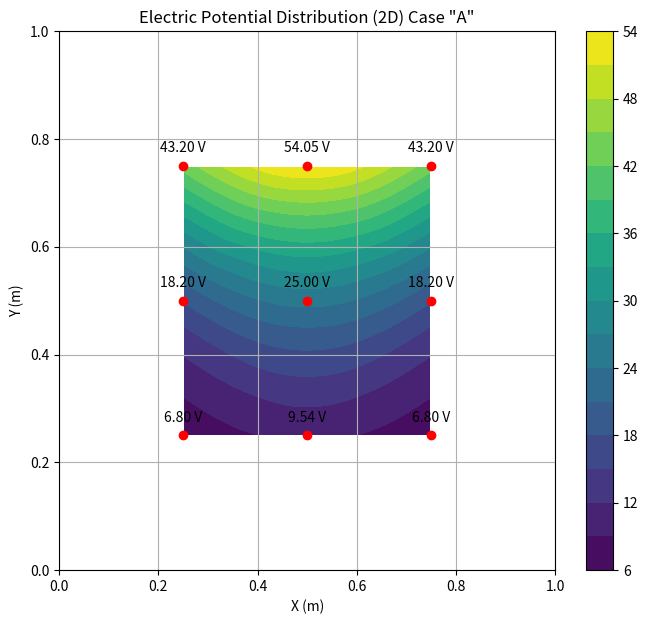
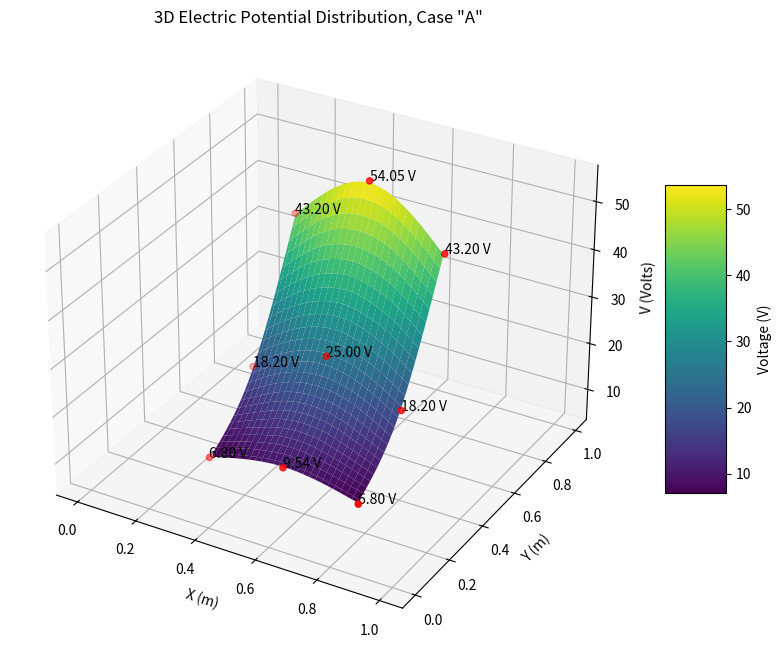

Source code (Python) for these figures, in order:
import numpy as np
import matplotlib.pyplot as plt
from scipy.interpolate import griddata
from mpl_toolkits.mplot3d import Axes3D

# Given data
data = {
    'X (m)': [0.25, 0.25, 0.25, 0.50, 0.50, 0.50, 0.75, 0.75, 0.75],
    'Y (m)': [0.25, 0.50, 0.75, 0.25, 0.50, 0.75, 0.25, 0.50, 0.75],
    'V(x,y) (Volts)': [6.797, 18.20, 43.20, 9.541, 25.00, 54.05, 6.797, 18.20, 43.20]
}

# Create a grid for interpolation
grid_x, grid_y = np.mgrid[0:1:100j, 0:1:100j]

# Interpolate using griddata
grid_z = griddata((data['X (m)'], data['Y (m)']), data['V(x,y) (Volts)'], (grid_x, grid_y), method='cubic')

# 2D Plot
plt.figure(figsize=(8, 7))
contour = plt.contourf(grid_x, grid_y, grid_z, levels=15, cmap='viridis')
plt.scatter(data['X (m)'], data['Y (m)'], color='red')  # data points
for i, txt in enumerate(data['V(x,y) (Volts)']):
    plt.annotate(f"{txt:.2f} V", (data['X (m)'][i], data['Y (m)'][i]), textcoords="offset points", xytext=(0,10), ha='center')
plt.colorbar(contour)
plt.title('Electric Potential Distribution (2D) Case "A"')
plt.xlabel('X (m)')
plt.ylabel('Y (m)')
plt.grid(True)
plt.show()

# 3D Plot
fig = plt.figure(figsize=(10, 8))
ax = fig.add_subplot(111, projection='3d')
surf = ax.plot_surface(grid_x, grid_y, grid_z, cmap='viridis', edgecolor='none')
ax.scatter(data['X (m)'], data['Y (m)'], data['V(x,y) (Volts)'], color='red')
for i, txt in enumerate(data['V(x,y) (Volts)']):
    ax.text(data['X (m)'][i], data['Y (m)'][i], data['V(x,y) (Volts)'][i], f"{txt:.2f} V", color='black')
cbar = fig.colorbar(surf, shrink=0.5, aspect=5)
cbar.set_label('Voltage (V)')
ax.set_xlabel('X (m)')
ax.set_ylabel('Y (m)')
ax.set_zlabel('V (Volts)')
ax.set_title('3D Electric Potential Distribution, Case "A"')
plt.show()
